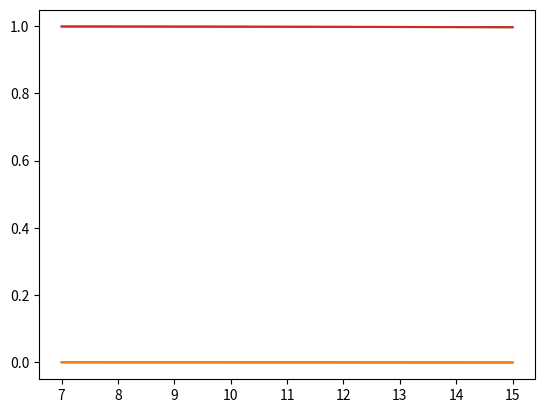

Here is the Python script that generated this plot:
import numpy as np
from matplotlib import pyplot as plt
# plt.style.use("dark_background")
from scipy.optimize import fsolve

mu = 1.25e-6
I = 400  # Amperes
L = 400  # meters
x_p = 9

def simulate_and_find_slope(h):
    def determine_a_and_yd(sag):
        """
        this function determines 'a' in the equation y = h + a*cosh(z/a) such that y=h+sag when z=L/2
        """
        # using knowledge from wikipedia,
        def Hfunc(a):
            return L - 2*a*np.arccosh((sag + a)/a)
        a = fsolve(Hfunc, np.array([100]))[0]

        # def myfun(a):
        #     return a*np.cosh(L/(2*a)) - sag - a
        #
        # mya = fsolve(myfun, np.array([100]))[0]
        # print(a, mya)

        return a, h-a


    def simulate(sag_space, Nz=1000):
        B = np.zeros((3, sag_space.shape[0]))
        z = np.linspace(-L/2, L/2, Nz)

        for i, sag in enumerate(sag_space):
            a, y_d = determine_a_and_yd(sag)
            cat = lambda _z: y_d + a*np.cosh(_z/a)
            sum = np.zeros(3)
            for n in range(Nz-1):
                z_n = z[n]
                z_np1 = z[n+1]
                dl = np.array([0, cat(z_np1) - cat(z_n), z_np1-z_n])
                r_prime = np.array([0, cat(z_n), z_n])
                length_r_prime = np.sqrt(np.sum(np.square(r_prime)))
                sum += np.cross(dl, r_prime)/length_r_prime**3
            # plt.plot(z, cat(z))
            B[:, i] = mu*I*sum/(4*np.pi)
        return B[0, :]


    Bx_straight = -mu*I/(2*np.pi*h)  # using simple Biot-Savart
    sag_space = np.linspace(0.1, 20, 10)
    Bx = simulate(sag_space)

    # plt.subplots(figsize=(6, 3), layout="constrained")
    # plt.plot([0], [0], 'ko')
    # plt.title("Different levels of sag")
    # plt.xlabel("z [m]")
    # plt.ylabel("y [m]")
    # plt.savefig("Graphs\\ExamineSingleCatenaryDifferentSags.pdf", format='pdf', bbox_inches='tight')
    # plt.show()
    # quit()
    # relative difference
    y = Bx/Bx_straight

    # best fit straight line
    ((m, k), residuals, _, _, _) = np.polyfit(sag_space, y, 1, full=True)

    # calculate B with sag=20, using either method:
    print(f"Simulated Bx sith sag=20m : {Bx[-1]}"
          f" with fitted line approximation: {Bx_straight*(20*m  + k)}"
          f" difference: {abs(Bx[-1] - Bx_straight*(20*m  + k))}")
    return m, k

hspace = np.linspace(7, 15, 10)

ms = []
ks = []
for h in hspace:
    m, k = simulate_and_find_slope(h)
    ms.append(m)
    ks.append(k)


# ((m, k), residuals, _, _, _) = np.polyfit(hspace, ms, 2, full=True)
# print(m, k)
# plt.plot(hspace, ms)
# plt.plot(hspace, m*hspace + k)
# plt.show()
# ((m, k), residuals, _, _, _) = np.polyfit(hspace, ks, 2, full=True)
# print(m, k)
# plt.plot(hspace, ks)
# plt.plot(hspace, m*hspace + k)
# plt.show()

((a, b, c), residuals, _, _, _) = np.polyfit(hspace, ms, 2, full=True)
print(f"m = {a}*h**2 + {b}*h + {c}")
plt.plot(hspace, ms)
plt.plot(hspace, a*hspace**2 + b*hspace + c)
plt.show()

((a, b, c), residuals, _, _, _) = np.polyfit(hspace, ks, 2, full=True)
print(f"k = {a}*h**2 + {b}*h + {c}")
plt.plot(hspace, ks)
plt.plot(hspace, a*hspace**2 + b*hspace + c)
plt.show()